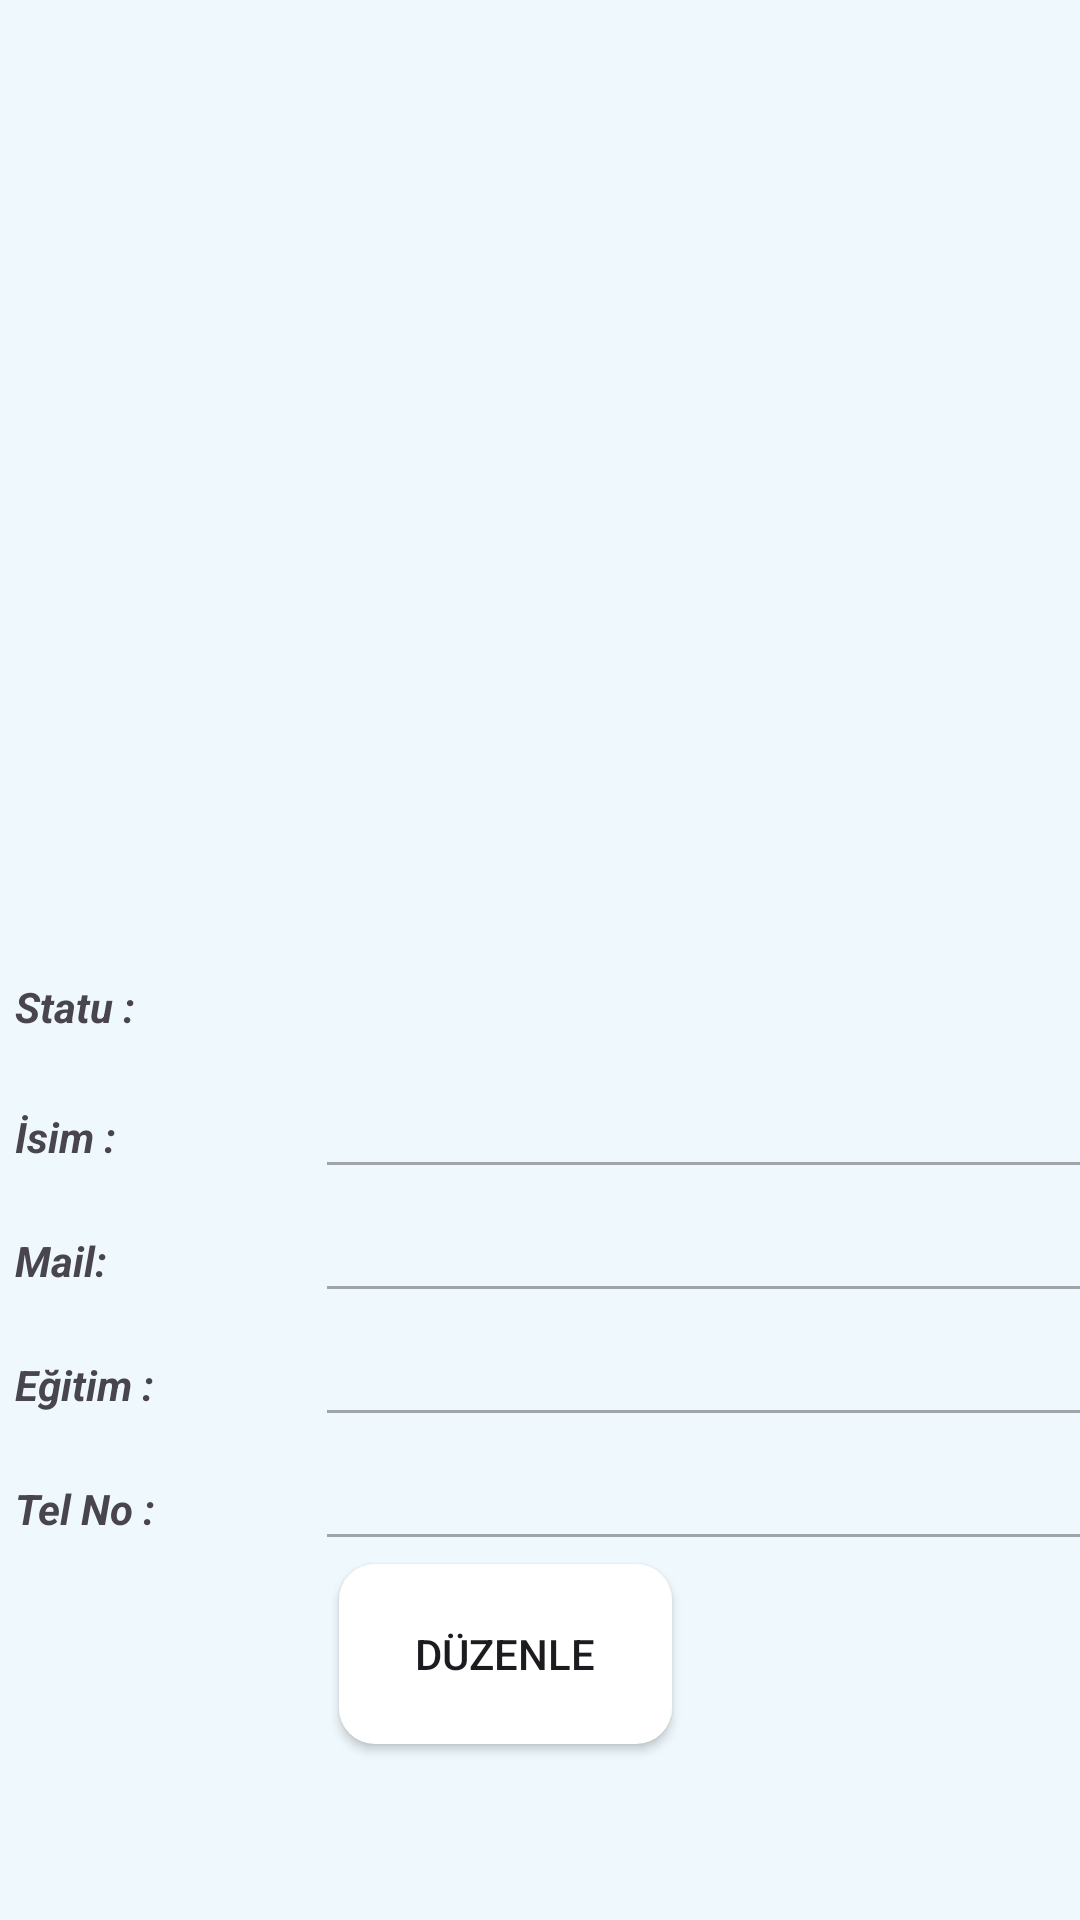

This screen was rendered from an Android layout file. Write that file and the resources it references.
<!-- AndroidManifest.xml: application theme Theme.YtuObs -->
<!-- res/layout/activity_instruction_profile.xml -->
<?xml version="1.0" encoding="utf-8"?>
<androidx.constraintlayout.widget.ConstraintLayout xmlns:android="http://schemas.android.com/apk/res/android"
    xmlns:app="http://schemas.android.com/apk/res-auto"
    xmlns:tools="http://schemas.android.com/tools"
    android:layout_width="match_parent"
    android:layout_height="match_parent"
    android:background="#EFF8FD"
    android:orientation="vertical"
    tools:context=".Profile">

    <LinearLayout
        android:layout_width="match_parent"
        android:layout_height="wrap_content"
        android:orientation="vertical"
        app:layout_constraintBottom_toBottomOf="parent"

        app:layout_constraintTop_toTopOf="parent">


        <ImageView
            android:id="@+id/imageView2"
            android:layout_width="378dp"
            android:layout_height="304dp"
            android:layout_gravity="center"
            app:layout_constraintEnd_toEndOf="parent"
            android:visibility="visible"
            app:layout_constraintTop_toTopOf="@+id/linearLayout2"
            android:background="@drawable/user_1177568" />

        <LinearLayout
            android:layout_width="match_parent"
            android:layout_height="wrap_content"
            android:layout_marginLeft="5dp"
            android:orientation="vertical">

            <TextView
                android:id="@+id/statu"
                android:layout_width="100dp"
                android:layout_height="29dp"
                android:text="Statu :"
                android:textStyle="bold|italic"
                app:layout_constraintBottom_toTopOf="@+id/textView8"
                app:layout_constraintStart_toStartOf="parent" />


        </LinearLayout>

        <LinearLayout
            android:layout_width="match_parent"
            android:layout_height="wrap_content"
            android:layout_marginLeft="5dp"
            android:orientation="horizontal">

            <TextView
                android:id="@+id/textView8"
                android:layout_width="100dp"
                android:layout_height="29dp"
                android:text="İsim :"
                android:textStyle="bold|italic"
                app:layout_constraintBottom_toTopOf="@+id/textView8"
                app:layout_constraintStart_toStartOf="parent" />

            <EditText
                android:id="@+id/profile_name"
                android:layout_width="296dp"
                android:layout_height="wrap_content"

                android:enabled="false"
                android:textCursorDrawable="@null"
                app:layout_constraintBottom_toTopOf="@+id/profile_mail"
                app:layout_constraintStart_toStartOf="parent" />


        </LinearLayout>

        <LinearLayout
            android:layout_width="match_parent"
            android:layout_height="wrap_content"
            android:layout_marginLeft="5dp"
            android:orientation="horizontal">

            <TextView
                android:id="@+id/textView9"
                android:layout_width="100dp"
                android:layout_height="29dp"
                android:text="Mail:"
                android:textStyle="bold|italic"
                app:layout_constraintBottom_toTopOf="@+id/textView8"
                app:layout_constraintStart_toStartOf="parent" />

            <EditText
                android:id="@+id/profile_mail"
                android:layout_width="296dp"
                android:layout_height="wrap_content"

                android:enabled="false"
                android:textCursorDrawable="@null"
                app:layout_constraintBottom_toTopOf="@+id/profile_mail"
                app:layout_constraintStart_toStartOf="parent" />


        </LinearLayout>



        <LinearLayout
            android:layout_width="match_parent"
            android:layout_height="wrap_content"
            android:layout_marginLeft="5dp"
            android:orientation="horizontal">

            <TextView
                android:id="@+id/textView10"
                android:layout_width="100dp"
                android:layout_height="29dp"
                android:text="Eğitim :"
                android:textStyle="bold|italic"
                app:layout_constraintBottom_toTopOf="@+id/textView8"
                app:layout_constraintStart_toStartOf="parent" />

            <EditText
                android:id="@+id/profile_educate"
                android:layout_width="296dp"
                android:layout_height="wrap_content"

                android:enabled="false"
                android:textCursorDrawable="@null"
                app:layout_constraintBottom_toTopOf="@+id/profile_mail"
                app:layout_constraintStart_toStartOf="parent" />


        </LinearLayout>

        <LinearLayout
            android:layout_width="match_parent"
            android:layout_height="wrap_content"
            android:layout_marginLeft="5dp"
            android:orientation="horizontal">

            <TextView
                android:id="@+id/textView11"
                android:layout_width="100dp"
                android:layout_height="29dp"
                android:text="Tel No :"
                android:textStyle="bold|italic"
                app:layout_constraintBottom_toTopOf="@+id/textView8"
                app:layout_constraintStart_toStartOf="parent" />

            <EditText
                android:id="@+id/profile_phone"
                android:layout_width="296dp"
                android:layout_height="wrap_content"

                android:enabled="false"
                android:textCursorDrawable="@null" />


        </LinearLayout>
        <LinearLayout
            android:layout_width="match_parent"
            android:layout_height="wrap_content"
            android:gravity="center"
            android:layout_marginLeft="5dp"
            android:orientation="horizontal">

            <Button
                android:id="@+id/editButton"
                android:layout_width="111dp"
                android:layout_height="60dp"
                android:layout_marginEnd="28dp"
                android:layout_marginBottom="28dp"
                android:layout_marginTop="10dp"

                android:background="@drawable/button_round_style"
                android:text="Düzenle"
                android:visibility="visible"
                app:layout_constraintBottom_toBottomOf="parent"
                app:layout_constraintEnd_toEndOf="parent" />
            <Button
                android:id="@+id/saveButton"
                android:layout_width="111dp"
                android:layout_height="60dp"
                android:layout_marginEnd="28dp"
                android:layout_marginBottom="28dp"
                android:layout_marginTop="10dp"

                android:background="@drawable/button_round_style"
                android:text="Kaydet"
                android:visibility="gone"
                app:layout_constraintBottom_toBottomOf="parent"
                app:layout_constraintEnd_toEndOf="parent" />


        </LinearLayout>

    </LinearLayout>
</androidx.constraintlayout.widget.ConstraintLayout>
<!-- resources referenced by this layout -->
<resources>
  <!-- drawable button_round_style (drawable) -->
  <?xml version="1.0" encoding="utf-8"?>
  <shape xmlns:android="http://schemas.android.com/apk/res/android">
  
      <corners android:radius="12dp"/>
      <solid android:color="@color/white"/>
      <stroke android:color="@color/black"/>
  
  
  </shape>
  <style name="Theme.YtuObs" parent="Base.Theme.YtuObs" />
  <style name="Base.Theme.YtuObs" parent="Theme.Material3.DayNight.NoActionBar">
          
          
      </style>
  <!-- not gathered from this repository: default colours our renderer supplied (Android Studio template values) -->
  <color name="black">#FF000000</color>
  <color name="white">#FFFFFFFF</color>
</resources>
